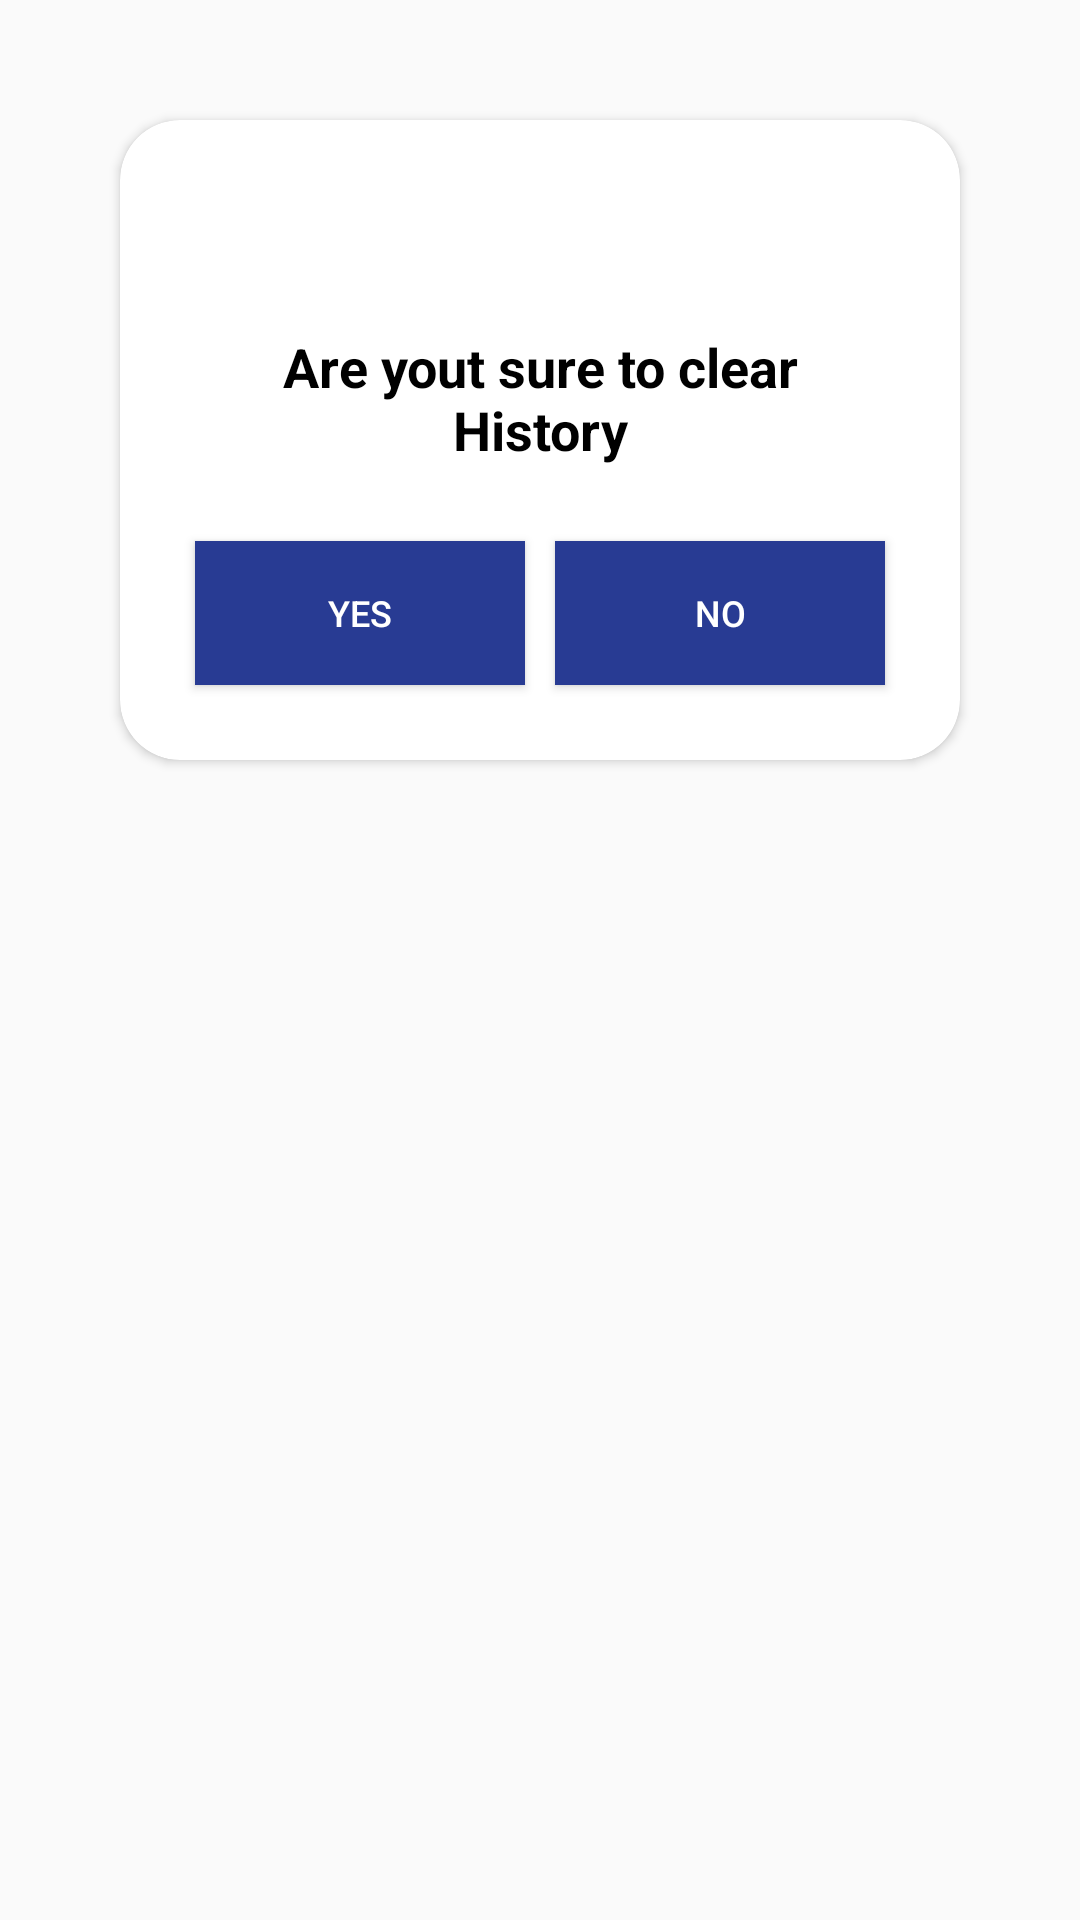

Produce the Android XML layout that renders to this screen, including the resource entries it uses.
<!-- AndroidManifest.xml: application theme Theme.NetEnergyMeetring -->
<!-- res/layout/delete_list_layout.xml -->
<?xml version="1.0" encoding="utf-8"?>
<LinearLayout xmlns:android="http://schemas.android.com/apk/res/android"
    android:layout_width="match_parent"
    android:layout_height="wrap_content"
    xmlns:app="http://schemas.android.com/apk/res-auto"
    android:orientation="vertical">

    <androidx.cardview.widget.CardView
        android:layout_width="match_parent"
        android:layout_height="wrap_content"
        android:layout_margin="40dp"
        app:cardCornerRadius="20dp"
        >
        <LinearLayout
            android:layout_width="match_parent"
            android:layout_height="wrap_content"
            android:orientation="vertical"
            android:padding="20dp"
            >

            <ImageView
                android:layout_width="40dp"
                android:layout_height="40dp"
                android:src="@drawable/error"
                android:layout_gravity="center"
                />

            <TextView
                android:id="@+id/male_text"
                android:layout_width="match_parent"
                android:layout_height="wrap_content"
                android:text="Are yout sure to clear History"
                android:textAlignment="center"
                android:textSize="18sp"
                android:textStyle="bold"
                android:padding="10dp"
                android:textColor="@color/black"
                />

            <LinearLayout
                android:layout_width="match_parent"
                android:layout_height="wrap_content"
                android:orientation="horizontal"
                android:weightSum="2"
                android:layout_marginTop="10dp"
                >

                <Button
                    android:id="@+id/btn_Yes"
                    android:layout_width="wrap_content"
                    android:layout_height="wrap_content"
                    android:layout_weight="1"
                    android:textColor="@color/white"
                    android:text="Yes"
                    android:background="@color/blue"
                    android:textSize="12sp"
                    android:layout_margin="5dp"
                    />

                <Button
                    android:id="@+id/btn_No"
                    android:layout_width="wrap_content"
                    android:layout_height="wrap_content"
                    android:layout_weight="1"
                    android:textColor="@color/white"
                    android:text="No"
                    android:textSize="12sp"
                    android:background="@color/blue"
                    android:layout_margin="5dp"
                    />

            </LinearLayout>





        </LinearLayout>
    </androidx.cardview.widget.CardView>



</LinearLayout>
<!-- resources referenced by this layout -->
<resources>
  <color name="black">#FF000000</color>
  <color name="blue">#283b93</color>
  <color name="white">#FFFFFFFF</color>
  <style name="Theme.NetEnergyMeetring" parent="Theme.AppCompat.DayNight.NoActionBar">
          
          <item name="colorPrimary">@color/purple_500</item>
          <item name="colorPrimaryVariant">@color/purple_700</item>
          <item name="colorOnPrimary">@color/white</item>
          
          <item name="colorSecondary">@color/teal_200</item>
          <item name="colorSecondaryVariant">@color/teal_700</item>
          <item name="colorOnSecondary">@color/black</item>
          
          <item name="android:statusBarColor" tools:targetApi="l">?attr/colorPrimaryVariant</item>
          
      </style>
  <color name="purple_500">#283b93</color>
  <color name="purple_700">#283b93</color>
  <color name="teal_200">#FF03DAC5</color>
  <color name="teal_700">#FF018786</color>
</resources>
